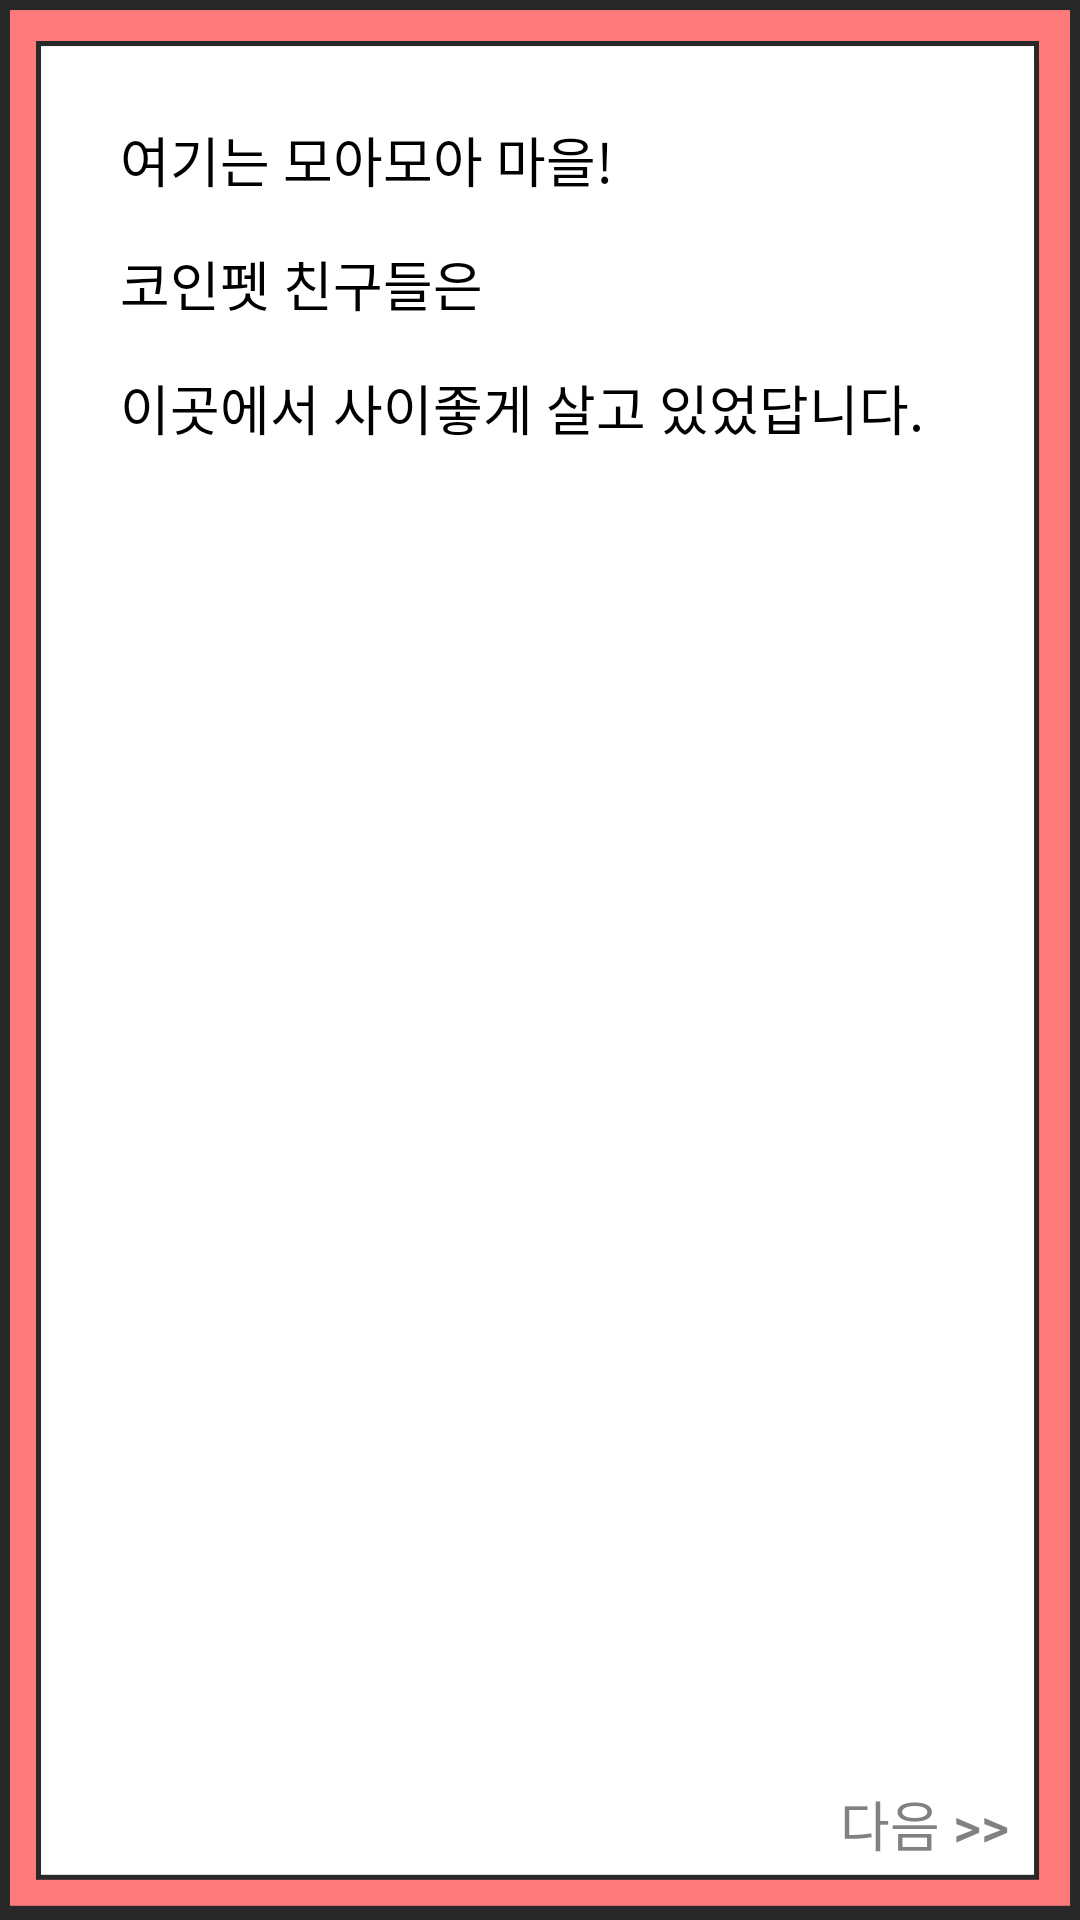

Layout XML and referenced resources for this Android screen:
<!-- AndroidManifest.xml: activity theme AppTheme.FullscreenTheme -->
<!-- res/layout/activity_story.xml -->
<LinearLayout xmlns:android="http://schemas.android.com/apk/res/android"
    xmlns:tools="http://schemas.android.com/tools" android:layout_width="match_parent"
    android:layout_height="match_parent"
    android:orientation="vertical"
    tools:context="com.quadcoder.coinpet.page.story.StoryActivity">

    <ImageView
        android:layout_width="wrap_content"
        android:layout_height="wrap_content"
        android:src="@drawable/story_bg1"
        android:id="@+id/imgvStory"/>

    <FrameLayout
        android:layout_width="match_parent"
        android:layout_height="fill_parent"
        android:minHeight="160dp">

        <TextView
            android:layout_width="match_parent"
            android:layout_height="match_parent"
            android:layout_gravity="bottom"
            android:background="@drawable/box_patch"
            android:id="@+id/tvStory"
            android:textColor="#000"
            android:textSize="18dp"
            android:text="@string/story_text1"
            android:linksClickable="true"
            android:lineSpacingExtra="15dp"
            android:padding="40dp" />

        <Button
            android:layout_width="wrap_content"
            android:layout_height="wrap_content"
            android:text="@string/next_nn"
            android:id="@+id/btnNext"
            android:layout_gravity="bottom|right"
            android:background="@null"
            android:textSize="18dp"
            android:layout_marginRight="8dp"
            android:layout_marginBottom="8dp"
            android:textColor="@color/grey" />

    </FrameLayout>



</LinearLayout>
<!-- resources referenced by this layout -->
<resources>
  <color name="grey">#818181</color>
  <string name="next_nn">다음 &gt;&gt;</string>
  <string name="story_text1">여기는 모아모아 마을!\n코인펫 친구들은\n이곳에서 사이좋게 살고 있었답니다.</string>
  <style name="AppTheme.FullscreenTheme" parent="Theme.AppCompat.Light.NoActionBar">
          <item name="android:windowNoTitle">true</item>
          <item name="android:windowFullscreen">true</item>
      </style>
</resources>
